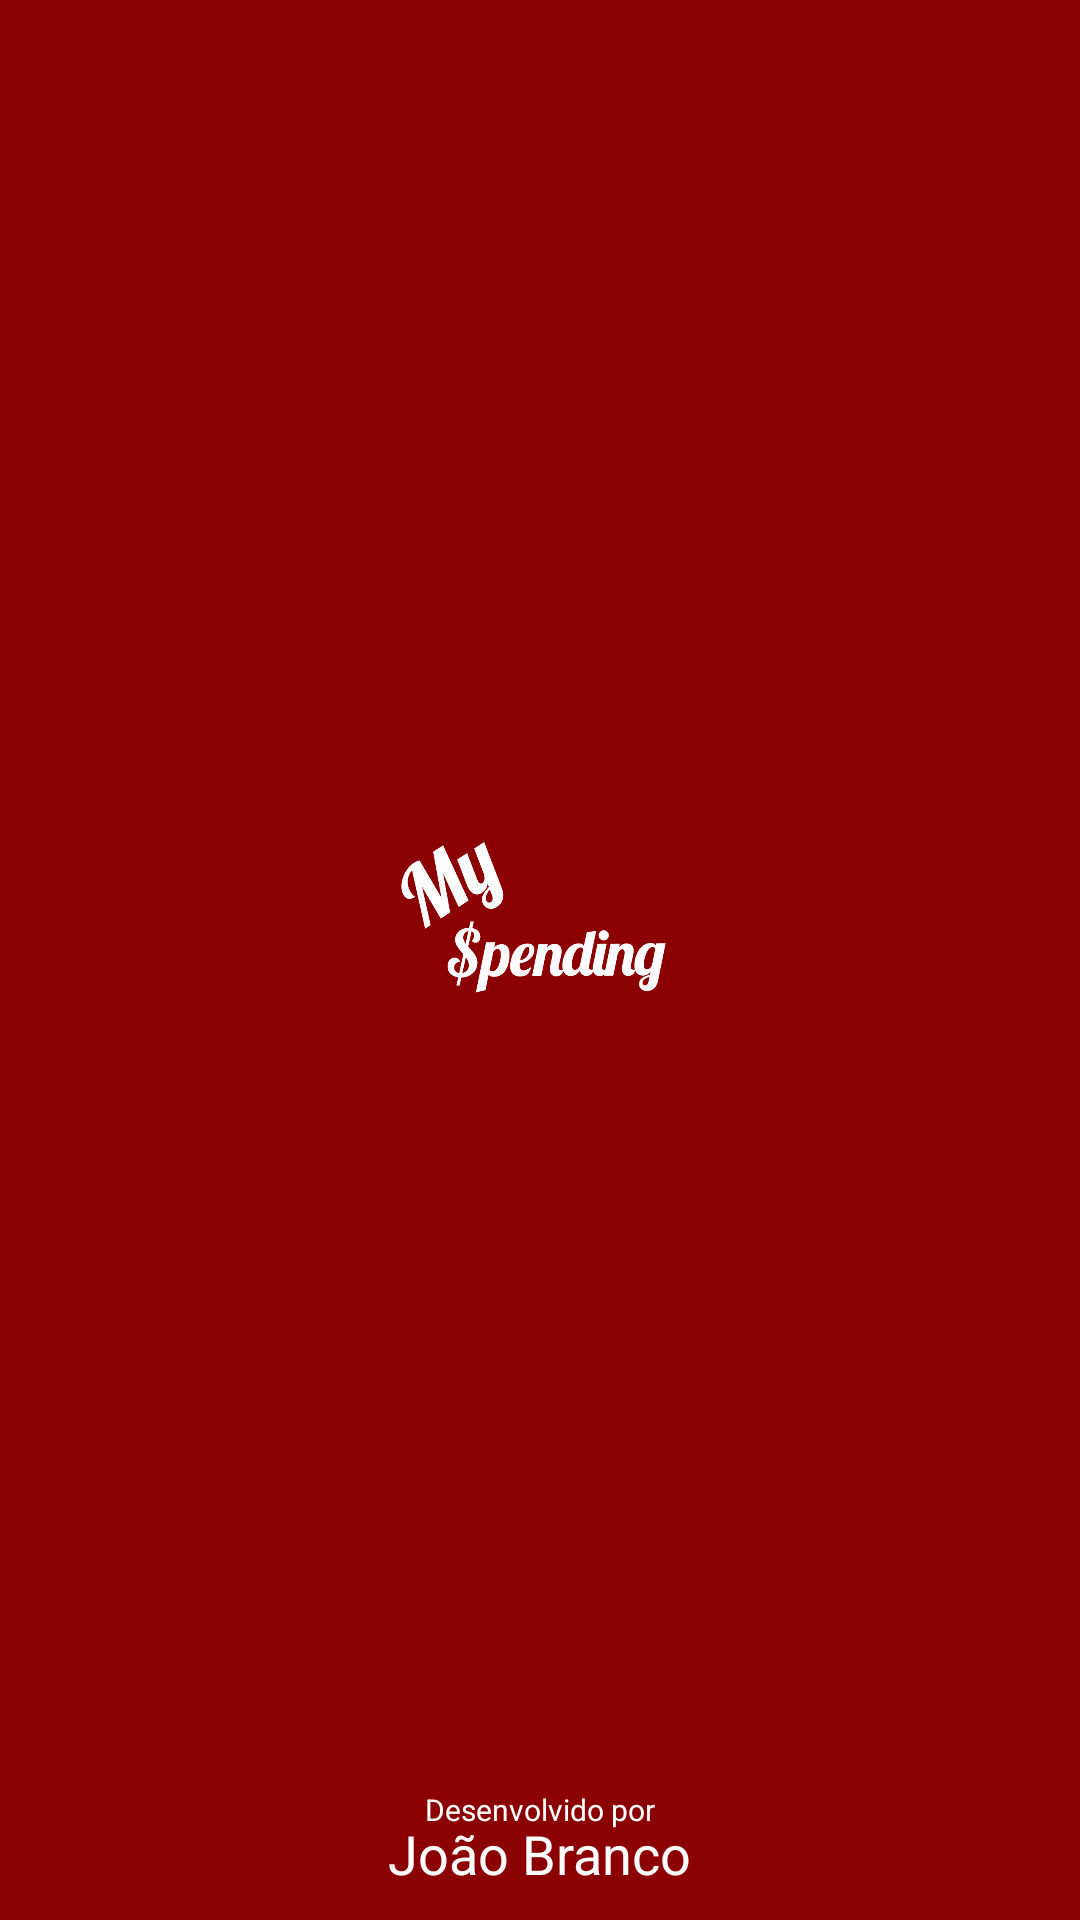

This screen was rendered from an Android layout file. Write that file and the resources it references.
<!-- AndroidManifest.xml: application theme Theme.AppCompat.Light.NoActionBar -->
<!-- res/layout/activity_splash_screen.xml -->
<?xml version="1.0" encoding="utf-8"?>
<RelativeLayout xmlns:android="http://schemas.android.com/apk/res/android"
    xmlns:app="http://schemas.android.com/apk/res-auto"
    xmlns:tools="http://schemas.android.com/tools"
    android:layout_width="match_parent"
    android:layout_height="match_parent"
    android:background="@color/Vermelho"
    tools:context=".SplashScreen.SplashScreen">

    <ImageView
        android:layout_width="150dp"
        android:layout_height="150dp"
        android:layout_centerInParent="true"
        android:src="@drawable/logo" />

    <TextView
        android:layout_width="wrap_content"
        android:layout_height="wrap_content"
        android:textColor="#fff"
        android:text="Desenvolvido por"
        android:layout_centerHorizontal="true"
        android:textSize="10dp"
        android:layout_marginBottom="30dp"
        android:layout_alignParentBottom="true"/>

    <TextView
        android:layout_width="wrap_content"
        android:layout_height="wrap_content"
        android:textColor="#fff"
        android:text="João Branco"
        android:layout_centerHorizontal="true"
        android:textAppearance="@style/TextAppearance.AppCompat.Medium"
        android:layout_marginBottom="10dp"
        android:layout_alignParentBottom="true"/>


</RelativeLayout>
<!-- resources referenced by this layout -->
<resources>
  <color name="Vermelho">#8B0000</color>
  <!-- drawable logo: png bitmap (drawable-v24, 32425 bytes) -->
</resources>
